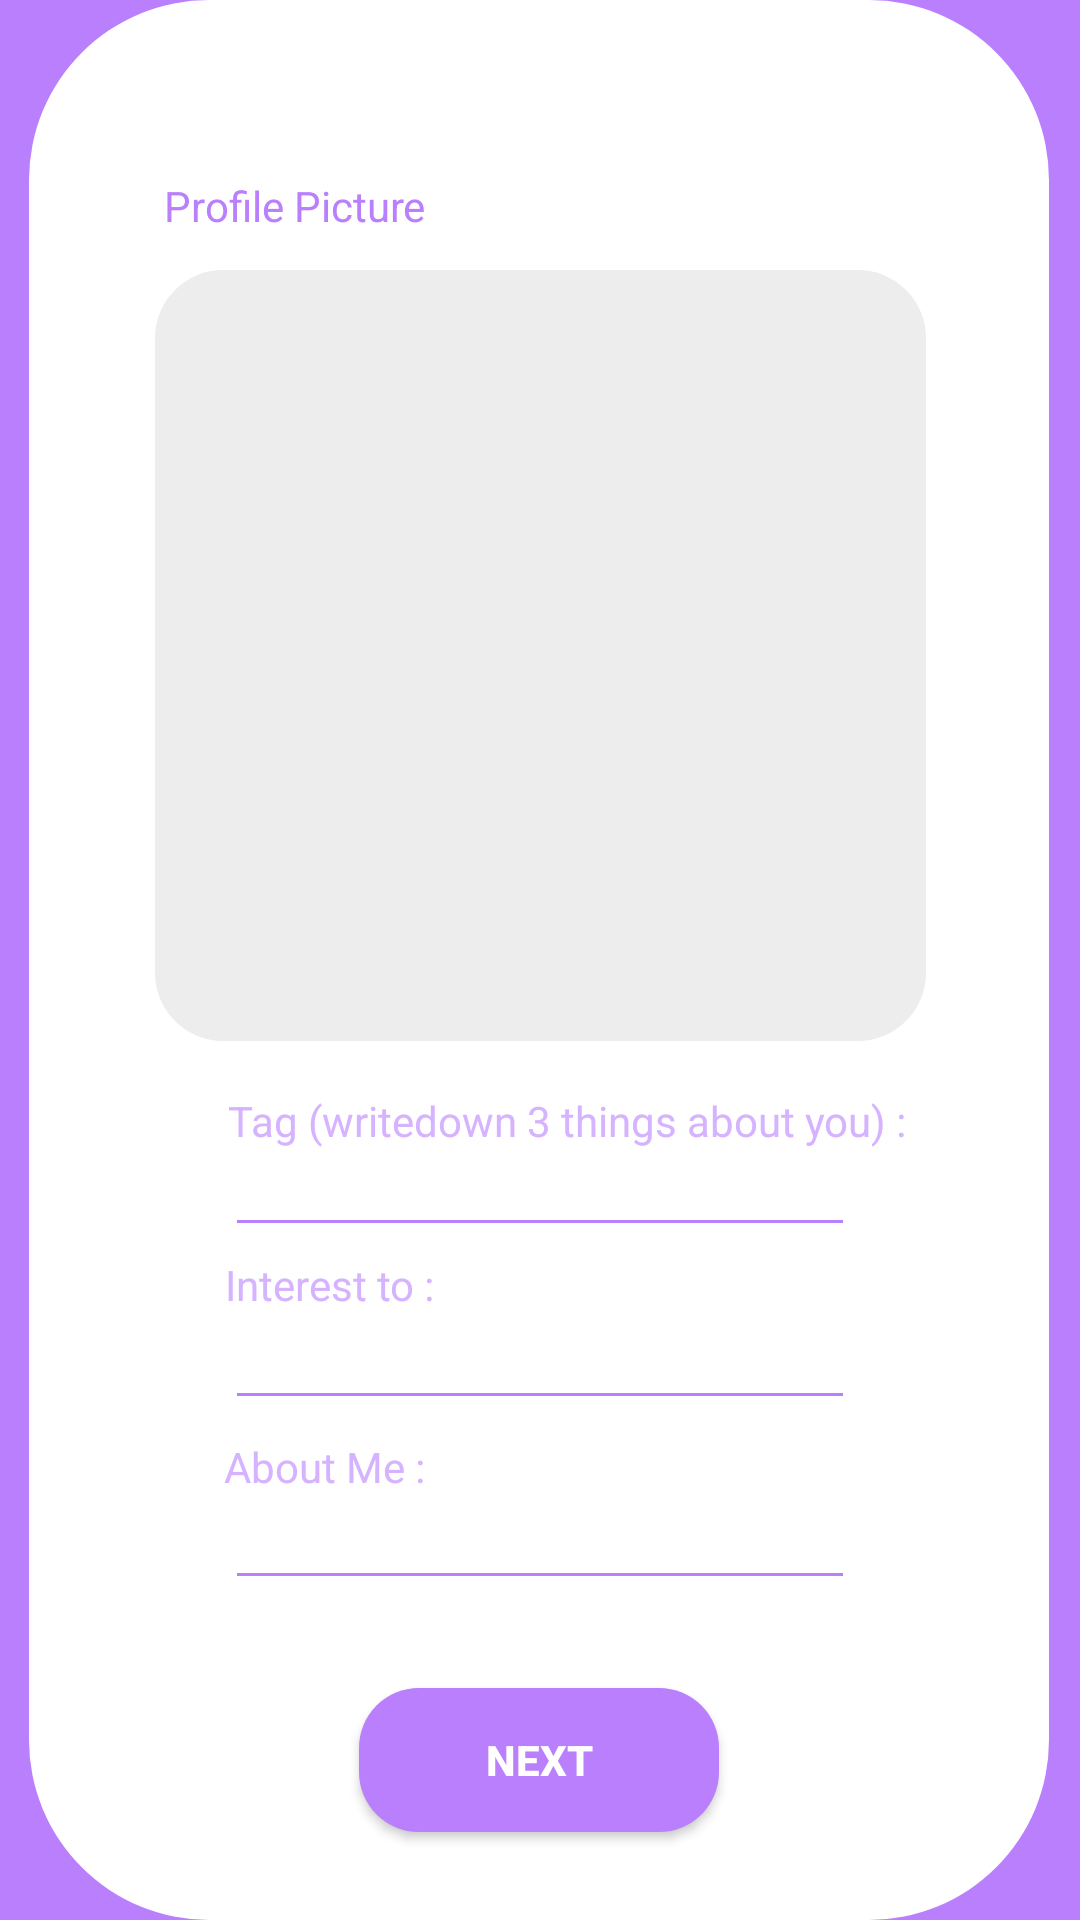

Produce the Android XML layout that renders to this screen, including the resource entries it uses.
<!-- AndroidManifest.xml: application theme Theme.FlyingDutchman -->
<!-- res/layout/activity_sign_in2.xml -->
<?xml version="1.0" encoding="utf-8"?>
<androidx.constraintlayout.widget.ConstraintLayout xmlns:android="http://schemas.android.com/apk/res/android"
    xmlns:app="http://schemas.android.com/apk/res-auto"
    xmlns:tools="http://schemas.android.com/tools"
    android:layout_width="match_parent"
    android:layout_height="match_parent"
    android:background="@color/Ungu"
    tools:context=".SignIn2Activity">

    <ImageView
        android:id="@+id/imageView12"
        android:layout_width="wrap_content"
        android:layout_height="wrap_content"
        app:layout_constraintBottom_toBottomOf="parent"
        app:layout_constraintEnd_toEndOf="parent"
        app:layout_constraintHorizontal_bias="0.49"
        app:layout_constraintStart_toStartOf="parent"
        app:layout_constraintTop_toTopOf="parent"
        app:layout_constraintVertical_bias="0.497"
        app:srcCompat="@drawable/rectangle_2" />

    <TextView
        android:id="@+id/textView3"
        android:layout_width="0dp"
        android:layout_height="18dp"
        android:layout_marginStart="45dp"
        android:layout_marginTop="8dp"
        android:layout_marginEnd="90dp"
        android:text="Profile Picture"
        android:textColor="@color/Ungu"
        app:layout_constraintBottom_toBottomOf="@+id/imageView12"
        app:layout_constraintEnd_toEndOf="@+id/imageView12"
        app:layout_constraintHorizontal_bias="0.0"
        app:layout_constraintStart_toStartOf="@+id/imageView12"
        app:layout_constraintTop_toTopOf="@+id/imageView12"
        app:layout_constraintVertical_bias="0.083" />

    <ImageView
        android:id="@+id/imageView13"
        android:layout_width="257dp"
        android:layout_height="261dp"
        app:layout_constraintBottom_toBottomOf="@+id/imageView12"
        app:layout_constraintEnd_toEndOf="@+id/imageView12"
        app:layout_constraintHorizontal_bias="0.506"
        app:layout_constraintStart_toStartOf="@+id/imageView12"
        app:layout_constraintTop_toTopOf="@+id/imageView12"
        app:layout_constraintVertical_bias="0.232"
        app:srcCompat="@drawable/rectangle_3" />

    <ImageView
        android:id="@+id/imageView14"
        android:layout_width="66dp"
        android:layout_height="59dp"
        app:layout_constraintBottom_toBottomOf="@+id/imageView13"
        app:layout_constraintEnd_toEndOf="@+id/imageView13"
        app:layout_constraintStart_toStartOf="@+id/imageView13"
        app:layout_constraintTop_toTopOf="@+id/imageView13"
        app:srcCompat="@drawable/ic_baseline_add_24" />

    <EditText
        android:id="@+id/editTextTextPersonName12"
        android:layout_width="wrap_content"
        android:layout_height="wrap_content"
        android:backgroundTint="@color/Ungu"
        android:ems="10"
        android:inputType="textPersonName"
        app:layout_constraintBottom_toBottomOf="@+id/imageView12"
        app:layout_constraintEnd_toEndOf="@+id/imageView12"
        app:layout_constraintHorizontal_bias="0.503"
        app:layout_constraintStart_toStartOf="@+id/imageView12"
        app:layout_constraintTop_toBottomOf="@+id/imageView13"
        app:layout_constraintVertical_bias="0.101"
        tools:ignore="TouchTargetSizeCheck,SpeakableTextPresentCheck" />

    <EditText
        android:id="@+id/editTextTextPersonName10"
        android:layout_width="wrap_content"
        android:layout_height="wrap_content"
        android:backgroundTint="@color/Ungu"
        android:ems="10"
        android:inputType="textPersonName"
        app:layout_constraintBottom_toBottomOf="@+id/imageView12"
        app:layout_constraintEnd_toEndOf="@+id/imageView12"
        app:layout_constraintHorizontal_bias="0.503"
        app:layout_constraintStart_toStartOf="@+id/imageView12"
        app:layout_constraintTop_toBottomOf="@+id/imageView13"
        app:layout_constraintVertical_bias="0.573"
        tools:ignore="TouchTargetSizeCheck,SpeakableTextPresentCheck" />

    <EditText
        android:id="@+id/editTextTextPersonName11"
        android:layout_width="wrap_content"
        android:layout_height="wrap_content"
        android:backgroundTint="@color/Ungu"
        android:ems="10"
        android:inputType="textPersonName"
        app:layout_constraintBottom_toBottomOf="@+id/imageView12"
        app:layout_constraintEnd_toEndOf="@+id/imageView12"
        app:layout_constraintHorizontal_bias="0.503"
        app:layout_constraintStart_toStartOf="@+id/imageView12"
        app:layout_constraintTop_toBottomOf="@+id/imageView13"
        app:layout_constraintVertical_bias="0.333"
        tools:ignore="TouchTargetSizeCheck,SpeakableTextPresentCheck" />

    <Button
        android:id="@+id/btnSignIn2"
        android:layout_width="0dp"
        android:layout_height="wrap_content"
        android:layout_marginStart="110dp"
        android:layout_marginEnd="110dp"
        android:background="@drawable/shape_rectangle_blue"
        android:text="Next"
        android:textColor="@color/white"
        android:textSize="14sp"
        android:textStyle="bold"
        app:layout_constraintBottom_toBottomOf="@+id/imageView12"
        app:layout_constraintEnd_toEndOf="@+id/imageView12"
        app:layout_constraintStart_toStartOf="@+id/imageView12"
        app:layout_constraintTop_toBottomOf="@+id/editTextTextPersonName10" />

    <TextView
        android:id="@+id/textView"
        android:layout_width="wrap_content"
        android:layout_height="wrap_content"
        android:layout_marginTop="7dp"
        android:text="Tag (writedown 3 things about you) :"
        android:textColor="@color/ungumuda"
        app:layout_constraintBottom_toBottomOf="@+id/imageView12"
        app:layout_constraintEnd_toEndOf="@+id/imageView12"
        app:layout_constraintHorizontal_bias="0.585"
        app:layout_constraintStart_toStartOf="@+id/imageView12"
        app:layout_constraintTop_toBottomOf="@+id/imageView13"
        app:layout_constraintVertical_bias="0.03" />

    <TextView
        android:id="@+id/textView2"
        android:layout_width="wrap_content"
        android:layout_height="wrap_content"
        android:layout_marginTop="7dp"
        android:text="Interest to :"
        android:textColor="@color/ungumuda"
        app:layout_constraintBottom_toBottomOf="@+id/imageView12"
        app:layout_constraintEnd_toEndOf="@+id/imageView12"
        app:layout_constraintHorizontal_bias="0.242"
        app:layout_constraintStart_toStartOf="@+id/imageView12"
        app:layout_constraintTop_toBottomOf="@+id/imageView13"
        app:layout_constraintVertical_bias="0.237" />

    <TextView
        android:id="@+id/textView4"
        android:layout_width="wrap_content"
        android:layout_height="wrap_content"
        android:layout_marginTop="7dp"
        android:text="About Me :"
        android:textColor="@color/ungumuda"
        app:layout_constraintBottom_toBottomOf="@+id/imageView12"
        app:layout_constraintEnd_toEndOf="@+id/imageView12"
        app:layout_constraintHorizontal_bias="0.238"
        app:layout_constraintStart_toStartOf="@+id/imageView12"
        app:layout_constraintTop_toBottomOf="@+id/imageView13"
        app:layout_constraintVertical_bias="0.466" />

</androidx.constraintlayout.widget.ConstraintLayout>
<!-- resources referenced by this layout -->
<resources>
  <color name="Ungu">#B97FFD</color>
  <color name="ungumuda">#D6B3FF</color>
  <color name="white">#FFFFFFFF</color>
  <!-- drawable rectangle_2 (drawable) -->
  <vector xmlns:android="http://schemas.android.com/apk/res/android"
      android:width="340dp"
      android:height="640dp"
      android:viewportWidth="340"
      android:viewportHeight="640">
    <path
        android:pathData="M60,0L280,0A60,60 0,0 1,340 60L340,580A60,60 0,0 1,280 640L60,640A60,60 0,0 1,0 580L0,60A60,60 0,0 1,60 0z"
        android:fillColor="#ffffff"/>
  </vector>
  <!-- drawable rectangle_3 (drawable) -->
  <vector xmlns:android="http://schemas.android.com/apk/res/android"
      android:width="340dp"
      android:height="340dp"
      android:viewportWidth="340"
      android:viewportHeight="340">
    <path
        android:pathData="M30,0L310,0A30,30 0,0 1,340 30L340,310A30,30 0,0 1,310 340L30,340A30,30 0,0 1,0 310L0,30A30,30 0,0 1,30 0z"
        android:fillColor="#EDEDED"/>
  </vector>
  <!-- drawable shape_rectangle_blue (drawable) -->
  <?xml version="1.0" encoding="utf-8"?>
  <shape xmlns:android="http://schemas.android.com/apk/res/android"
      android:shape="rectangle">
      <solid android:color="@color/Ungu"/>
      <corners android:radius="20dp"/>
  
  </shape>
  <style name="Theme.FlyingDutchman" parent="Theme.AppCompat.DayNight.NoActionBar">
          
          <item name="colorPrimary">@color/purple_500</item>
          <item name="colorPrimaryVariant">@color/purple_700</item>
          <item name="colorOnPrimary">@color/white</item>
          
          <item name="colorSecondary">@color/teal_200</item>
          <item name="colorSecondaryVariant">@color/teal_700</item>
          <item name="colorOnSecondary">@color/black</item>
          
          <item name="android:statusBarColor">?attr/colorPrimaryVariant</item>
          
      </style>
  <color name="purple_500">#FF6200EE</color>
  <color name="purple_700">#FF3700B3</color>
  <color name="teal_200">#FF03DAC5</color>
  <color name="teal_700">#FF018786</color>
  <color name="black">#FF000000</color>
</resources>
